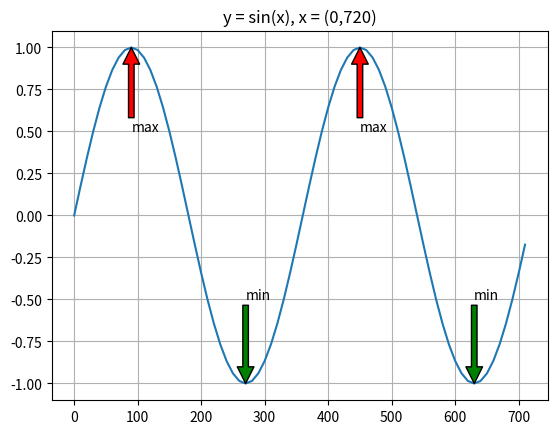

Write Python code to recreate this figure.
from matplotlib import pyplot as plt
import random
from math import sin,radians
import numpy as np

x = np.arange(0,720,10)
y = np.sin(np.radians(x))
plt.title("y = sin(x), x = (0,720)")
plt.grid(True)
for i in range(len(y)):
    if y[i] == -1:
        plt.annotate('min',xy=(x[i],y[i]),xycoords='data',
            xytext=(x[i],y[i]+0.5),textcoords='data',arrowprops=dict(facecolor='g'))
    if y[i] == 1:
        plt.annotate('max',xy=(x[i],y[i]),xycoords='data',
            xytext=(x[i],y[i]-0.5),textcoords='data',arrowprops=dict(facecolor='r'))

plt.plot(x,y)
plt.show()
